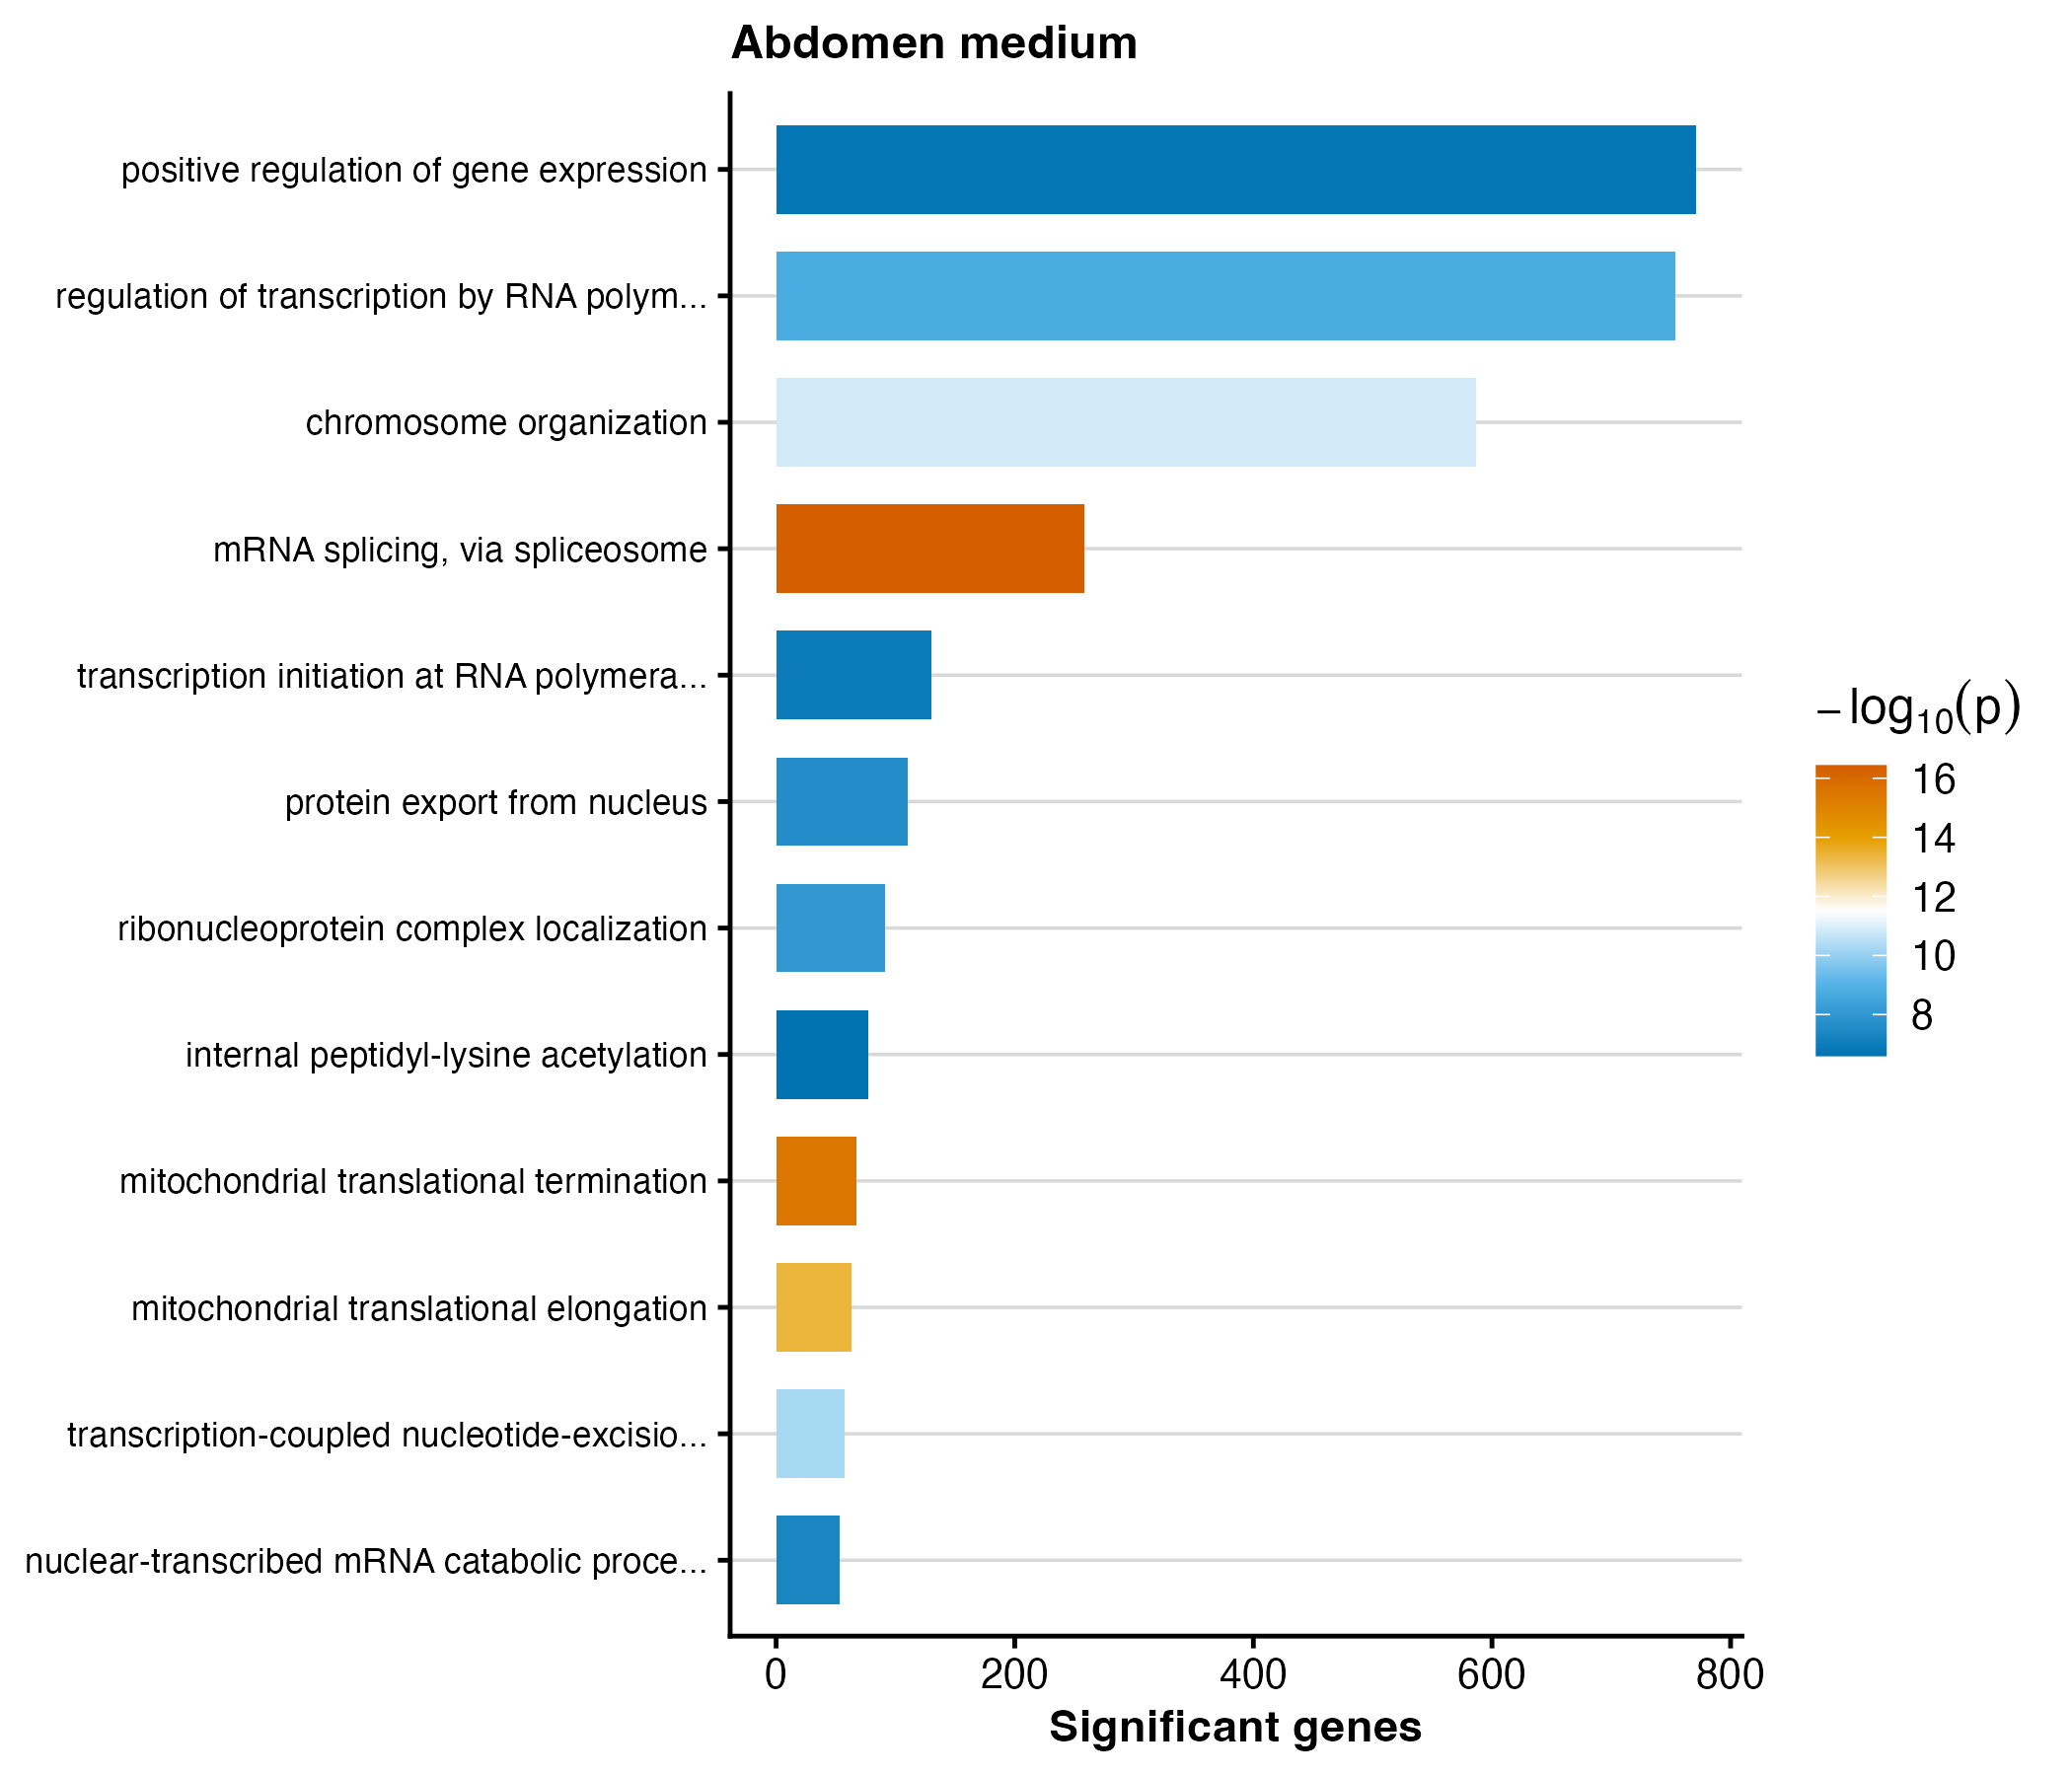

The file beside this chart, header and first rows:
GO.ID	Term	Annotated	Significant	Expected	weight01_fisher	p_value
GO:0000398	mRNA splicing, via spliceosome	314	258	168.7	3.7e-17	3.7e-17
GO:0070126	mitochondrial translational termination	69	67	37.07	3.5e-16	3.5e-16
GO:0070125	mitochondrial translational elongation	66	63	35.45	4.0e-14	4e-14
GO:0051276	chromosome organization	842	587	452.3	1.3e-11	1.3e-11
GO:0006283	transcription-coupled nucleotide-excisio…	62	57	33.31	5.5e-11	5.5e-11
GO:0006357	regulation of transcription by RNA polym…	1230	754	660.7	1.7e-09	1.7e-9
GO:0071166	ribonucleoprotein complex localization	114	91	61.24	9.7e-09	9.7e-9
GO:0006611	protein export from nucleus	149	110	80.04	2.3e-08	2.3e-8
GO:0000288	nuclear-transcribed mRNA catabolic proce…	61	53	32.77	4.8e-08	4.8e-8
GO:0006367	transcription initiation at RNA polymera…	166	130	89.17	1.1e-07	1.1e-7
GO:0010628	positive regulation of gene expression	1239	771	665.6	1.6e-07	1.6e-7
GO:0018393	internal peptidyl-lysine acetylation	98	77	52.64	2.5e-07	2.5e-7
